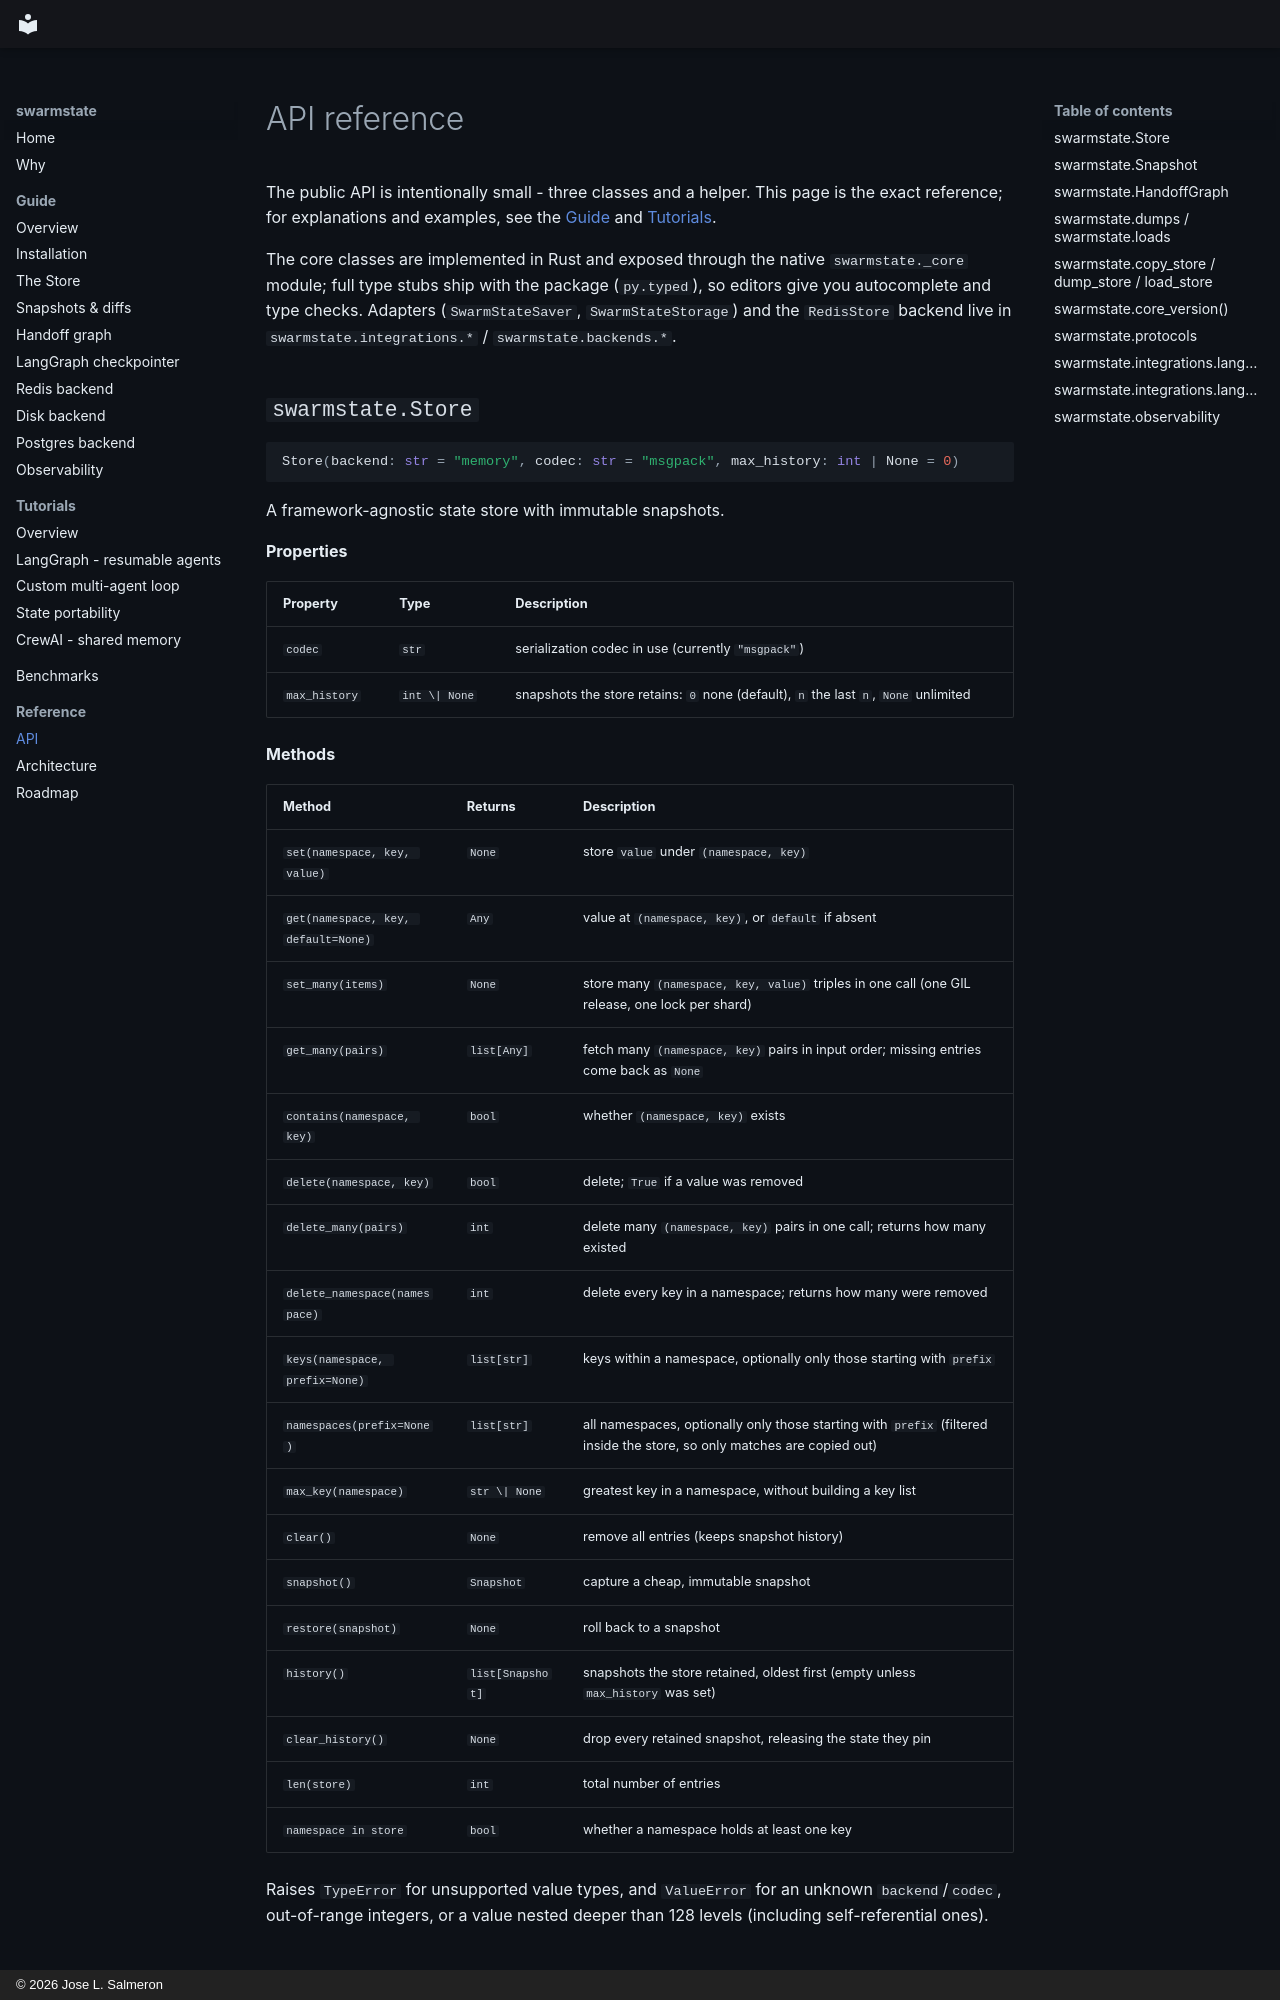

repository: swarmstate/swarmstate.github.io · page: api/index.html · generator: mkdocs · copyright: © 2026 Jose L. Salmeron

# API reference

The public API is intentionally small - three classes and a helper. This page is the
exact reference; for explanations and examples, see the [Guide](guide/index.md) and
[Tutorials](tutorials/index.md).

The core classes are implemented in Rust and exposed through the native
`swarmstate._core` module; full type stubs ship with the package (`py.typed`), so editors
give you autocomplete and type checks. Adapters (`SwarmStateSaver`, `SwarmStateStorage`)
and the `RedisStore` backend live in `swarmstate.integrations.*` / `swarmstate.backends.*`.

## `swarmstate.Store`

```python
Store(backend: str = "memory", codec: str = "msgpack", max_history: int | None = 0)
```

A framework-agnostic state store with immutable snapshots.

**Properties**

| Property | Type | Description |
| --- | --- | --- |
| `codec` | `str` | serialization codec in use (currently `"msgpack"`) |
| `max_history` | `int \| None` | snapshots the store retains: `0` none (default), `n` the last `n`, `None` unlimited |

**Methods**

| Method | Returns | Description |
| --- | --- | --- |
| `set(namespace, key, value)` | `None` | store `value` under `(namespace, key)` |
| `get(namespace, key, default=None)` | `Any` | value at `(namespace, key)`, or `default` if absent |
| `set_many(items)` | `None` | store many `(namespace, key, value)` triples in one call (one GIL release, one lock per shard) |
| `get_many(pairs)` | `list[Any]` | fetch many `(namespace, key)` pairs in input order; missing entries come back as `None` |
| `contains(namespace, key)` | `bool` | whether `(namespace, key)` exists |
| `delete(namespace, key)` | `bool` | delete; `True` if a value was removed |
| `delete_many(pairs)` | `int` | delete many `(namespace, key)` pairs in one call; returns how many existed |
| `delete_namespace(namespace)` | `int` | delete every key in a namespace; returns how many were removed |
| `keys(namespace, prefix=None)` | `list[str]` | keys within a namespace, optionally only those starting with `prefix` |
| `namespaces(prefix=None)` | `list[str]` | all namespaces, optionally only those starting with `prefix` (filtered inside the store, so only matches are copied out) |
| `max_key(namespace)` | `str \| None` | greatest key in a namespace, without building a key list |
| `clear()` | `None` | remove all entries (keeps snapshot history) |
| `snapshot()` | `Snapshot` | capture a cheap, immutable snapshot |
| `restore(snapshot)` | `None` | roll back to a snapshot |
| `history()` | `list[Snapshot]` | snapshots the store retained, oldest first (empty unless `max_history` was set) |
| `clear_history()` | `None` | drop every retained snapshot, releasing the state they pin |
| `len(store)` | `int` | total number of entries |
| `namespace in store` | `bool` | whether a namespace holds at least one key |

Raises `TypeError` for unsupported value types, and `ValueError` for an unknown
`backend`/`codec`, out-of-range integers, or a value nested deeper than 128 levels
(including self-referential ones).
